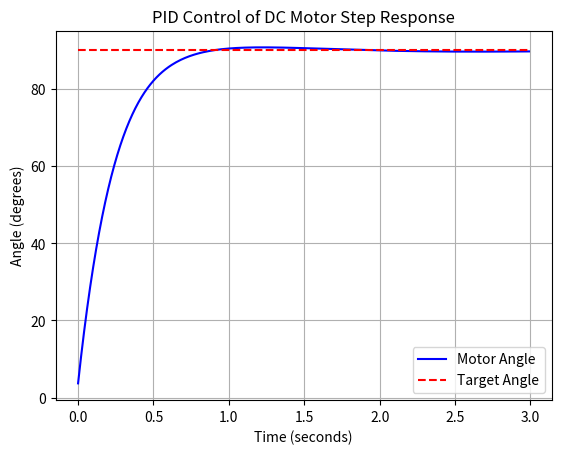

Generate this figure with matplotlib:
import matplotlib.pyplot as plt


def pid_controller(target, current, prev_error, integral, dt):
    kp = 2.0
    ki = 3.0
    kd = 0.8
    
    error = target - current
    p = kp * error
    if abs(error) < 10:
        new_integral = integral + (error * dt)
    else:
        new_integral = 0.0
    i = ki * new_integral
    d = kd * ((error - prev_error) / dt)
    
    voltage = p + i + d
    return voltage, error, new_integral

torque_constant = 5.0
friction_coefficient = 2.0
time_step = 0.01
payload_torque = 20.0

current_angle = 0.0
velocity = 0.0
previous_error = 0.0
accumulated_integral = 0.0

target_angle = 90.0

time_data = []
angle_data = []
target_data = []

#(Running for 3 seconds / 300 steps)
for step in range(300):
    current_time = step * time_step
    
    voltage, previous_error, accumulated_integral = pid_controller(target_angle, current_angle, previous_error, accumulated_integral, time_step)

    acceleration = (voltage * torque_constant) - (velocity * friction_coefficient) - payload_torque
    velocity += acceleration * time_step
    current_angle += velocity * time_step

    time_data.append(current_time)
    angle_data.append(current_angle)
    target_data.append(target_angle)

plt.plot(time_data, angle_data, label="Motor Angle", color="blue")
plt.plot(time_data, target_data, label="Target Angle", color="red", linestyle="--")
plt.title("PID Control of DC Motor Step Response")
plt.xlabel("Time (seconds)")
plt.ylabel("Angle (degrees)")
plt.legend()
plt.grid(True)
plt.show()
